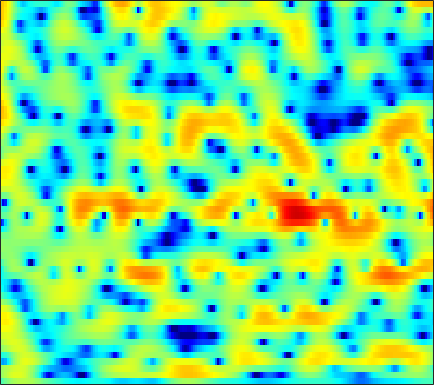

Values plotted in this chart, from the file beside it:
-2.2826, -1.5514, -0.70018, 0.019941, 0.48227, 0.98365, 1.3897, 1.6255, 1.8455, 1.976, 2.0152, 1.9911, 1.8875, 1.7084, 1.5301, 1.235, 0.88438, 0.59566, 0.16166, -0.29133, -0.76371, -1.1139, -1.5763, -2.0059
0.6074, 1.226, 1.943, 2.537, 2.898, 3.268, 3.509, 3.604, 3.609, 3.47, 3.184, 2.865, 2.284, 1.514, 0.8052, -0.3557, -1.813, -3.121, -5.254, -7.962, -11.39, -14.27, -16.28, -14.13
1.036, 1.295, 1.661, 2.041, 2.324, 2.684, 2.981, 3.151, 3.28, 3.276, 3.125, 2.892, 2.431, 1.783, 1.165, 0.1686, -1.021, -2.017, -3.408, -4.794, -6.02, -6.743, -7.411, -7.848
-7.46, -8.533, -7.688, -5.16, -3.246, -1.104, 0.5671, 1.541, 2.53, 3.216, 3.635, 3.787, 3.792, 3.607, 3.36, 2.903, 2.307, 1.792, 1.033, 0.2038, -0.7166, -1.458, -2.535, -3.737
-3.535, -3.623, -3.262, -2.351, -1.467, -0.2454, 0.8879, 1.6, 2.336, 2.841, 3.135, 3.221, 3.136, 2.893, 2.607, 2.114, 1.511, 1, 0.2917, -0.4335, -1.141, -1.667, -2.311, -2.928
0.3916, 0.8742, 1.443, 1.967, 2.337, 2.748, 3.07, 3.231, 3.327, 3.264, 3.03, 2.743, 2.188, 1.458, 0.7516, -0.3923, -1.778, -2.963, -4.685, -6.456, -7.851, -8.338, -8.13, -7.336
1.722, 2.235, 2.779, 3.174, 3.383, 3.541, 3.56, 3.481, 3.246, 2.875, 2.356, 1.873, 1.062, 0.06999, -0.8134, -2.176, -3.833, -5.292, -7.618, -10.28, -12.57, -12.99, -11.53, -9.403
2.929, 3.18, 3.418, 3.528, 3.525, 3.389, 3.128, 2.849, 2.375, 1.777, 1.055, 0.448, -0.4462, -1.375, -2.079, -3.004, -3.881, -4.473, -5.156, -5.624, -5.884, -5.895, -5.724, -5.351
4.264, 4.389, 4.436, 4.335, 4.164, 3.808, 3.302, 2.805, 1.984, 0.9754, -0.2133, -1.202, -2.648, -4.185, -5.306, -6.54, -7.228, -7.342, -7.082, -6.579, -6.043, -5.653, -5.195, -4.8
5.098, 5.26, 5.294, 5.131, 4.884, 4.381, 3.66, 2.984, 1.904, 0.6007, -0.9508, -2.33, -4.62, -7.703, -10.92, -18.11, -24.43, -16.19, -10.89, -7.994, -6.248, -5.443, -4.877, -4.813
4.951, 5.093, 5.04, 4.735, 4.337, 3.597, 2.648, 1.822, 0.5995, -0.6837, -1.983, -2.891, -3.951, -4.791, -5.268, -5.567, -5.398, -4.971, -4.185, -3.353, -2.646, -2.254, -2.071, -2.318
3.833, 3.718, 3.346, 2.703, 2.029, 0.8863, -0.5855, -1.932, -4.179, -6.973, -10.14, -11.73, -11.02, -8.606, -6.877, -4.98, -3.482, -2.502, -1.377, -0.477, 0.234, 0.633, 1.019, 1.21
1.231, 0.8609, 0.1992, -0.6178, -1.34, -2.442, -3.783, -4.95, -6.755, -8.754, -10.66, -11.42, -10.6, -8.555, -6.888, -4.86, -3.154, -2.084, -0.8824, 0.1339, 0.9614, 1.465, 1.996, 2.421
-1.746, -2.33, -3.208, -4.171, -4.919, -5.919, -6.77, -7.194, -7.461, -7.401, -7.079, -6.653, -5.827, -4.823, -4.022, -2.928, -1.848, -1.08, -0.1583, 0.6313, 1.323, 1.762, 2.277, 2.681
-4.186, -4.869, -6.048, -7.699, -9.364, -12.08, -14.87, -15.37, -13.05, -10.15, -7.739, -6.232, -4.58, -3.198, -2.296, -1.255, -0.3699, 0.1901, 0.8506, 1.387, 1.811, 2.089, 2.41, 2.692
-5.101, -5.159, -5.639, -6.595, -7.57, -9.25, -10.79, -10.89, -9.257, -6.946, -4.829, -3.467, -1.984, -0.8146, -0.08829, 0.7046, 1.297, 1.609, 1.879, 1.989, 1.951, 1.844, 1.649, 1.526
-4.858, -3.903, -2.982, -2.35, -2.04, -1.819, -1.596, -1.364, -0.9921, -0.5183, 0.005711, 0.3873, 0.8623, 1.325, 1.635, 1.989, 2.261, 2.381, 2.299, 1.916, 1.128, 0.1804, -1.677, -4.187
-5.105, -3.269, -1.466, -0.1851, 0.4514, 0.9945, 1.299, 1.347, 1.207, 0.8808, 0.3791, -0.1011, -0.7466, -1.137, -1.125, -0.7247, -0.02938, 0.4967, 0.9921, 1.092, 0.7026, 0.0661, -1.349, -3.243
-2.426, -1.42, -0.2928, 0.4944, 0.8842, 1.168, 1.13, 0.8749, 0.2374, -0.8505, -2.544, -4.377, -8.174, -15.88, -22.22, -10.76, -5.78, -3.534, -1.543, -0.2909, 0.4587, 0.7826, 1.031, 1.173
-0.04754, 0.1527, 0.4118, 0.5878, 0.6566, 0.6337, 0.4119, 0.1346, -0.4252, -1.246, -2.29, -3.19, -4.455, -5.365, -5.518, -4.93, -3.778, -2.84, -1.721, -0.7917, -0.07243, 0.3453, 0.7923, 1.155
0.6685, 0.6275, 0.5862, 0.557, 0.5245, 0.4262, 0.2849, 0.1363, -0.1351, -0.4493, -0.8056, -1.073, -1.357, -1.549, -1.591, -1.5, -1.294, -1.078, -0.752, -0.4539, -0.1909, -0.02368, 0.1421, 0.2857
0.578, 0.4921, 0.4306, 0.4343, 0.4495, 0.4721, 0.4982, 0.4925, 0.463, 0.4249, 0.3636, 0.3111, 0.2596, 0.2143, 0.1905, 0.1784, 0.1794, 0.168, 0.1375, 0.06242, -0.07216, -0.2116, -0.4404, -0.7152
-0.4805, -0.5448, -0.4258, -0.1612, 0.07767, 0.4325, 0.7281, 0.9113, 1.113, 1.234, 1.327, 1.383, 1.429, 1.484, 1.515, 1.529, 1.502, 1.425, 1.227, 0.9166, 0.4325, -0.04001, -0.8298, -1.843
-4.97, -4.806, -3.556, -2.046, -1.014, 0.05592, 0.7862, 1.161, 1.441, 1.551, 1.583, 1.615, 1.719, 1.917, 2.117, 2.389, 2.58, 2.652, 2.579, 2.263, 1.683, 1.029, -0.1831, -1.867
-13.57, -11.45, -6.187, -2.931, -1.283, 0.06857, 0.7664, 0.9413, 0.6757, 0.004592, -0.9817, -1.667, -1.884, -1.059, -0.06376, 1.296, 2.369, 2.921, 3.319, 3.312, 2.968, 2.451, 1.465, 0.2249
-1.119, -1.249, -0.9194, -0.1962, 0.3738, 0.9613, 1.232, 1.063, 0.2667, -1.466, -4.737, -9.176, -16.84, -7.234, -3.236, -0.05344, 1.849, 2.699, 3.323, 3.477, 3.177, 2.735, 1.804, 0.5645
-2.179, -2.924, -2.898, -1.845, -0.8744, 0.373, 1.237, 1.577, 1.666, 1.312, 0.7807, 0.3733, 0.2097, 0.5293, 1.019, 1.692, 2.179, 2.412, 2.436, 2.204, 1.719, 1.227, 0.3639, -0.8915
-8.245, -15.25, -13.44, -5.914, -2.935, -0.3459, 1.214, 2.004, 2.62, 2.919, 2.956, 2.884, 2.688, 2.408, 2.131, 1.676, 1.062, 0.4935, -0.3854, -1.348, -2.133, -2.587, -2.851, -2.939
-0.2852, -0.6233, -0.5629, 0.09073, 0.7623, 1.681, 2.393, 2.797, 3.082, 3.169, 3.004, 2.782, 2.295, 1.64, 0.9813, -0.1089, -1.543, -2.944, -5.335, -8.644, -12.74, -14.33, -11.5, -8.069
2.856, 2.828, 2.85, 2.903, 2.97, 3.018, 3.027, 2.946, 2.735, 2.376, 1.871, 1.404, 0.668, -0.2038, -0.9479, -2.122, -3.529, -4.815, -6.837, -9.225, -11.42, -12.11, -10.78, -8.694
4.295, 4.29, 4.227, 4.094, 3.938, 3.633, 3.21, 2.798, 2.14, 1.323, 0.4147, -0.3431, -1.355, -2.362, -3.025, -3.843, -4.557, -5.052, -5.678, -6.216, -6.638, -6.772, -6.731, -6.435
5.261, 5.252, 5.146, 4.934, 4.677, 4.206, 3.517, 2.87, 1.769, 0.3933, -1.304, -2.745, -4.798, -6.505, -7.248, -7.24, -6.646, -6.128, -5.622, -5.34, -5.254, -5.266, -5.456, -5.738
5.176, 5.279, 5.322, 5.231, 5.046, 4.625, 3.955, 3.265, 2.021, 0.3442, -1.952, -4.267, -8.736, -17.51, -25, -12.83, -8.453, -6.647, -5.227, -4.511, -4.277, -4.367, -4.781, -5.513
2.948, 3.462, 4.008, 4.307, 4.385, 4.266, 3.937, 3.512, 2.731, 1.681, 0.3884, -0.7171, -2.242, -3.467, -3.976, -3.988, -3.552, -3.213, -2.922, -2.941, -3.288, -3.795, -4.647, -5.781
-0.5199, 0.7238, 1.859, 2.552, 2.86, 3.055, 3.059, 2.988, 2.799, 2.521, 2.14, 1.839, 1.406, 1.026, 0.7601, 0.4631, 0.1462, -0.128, -0.6376, -1.383, -2.456, -3.502, -5.285, -7.553
-0.8797, -0.06797, 0.5399, 0.7886, 0.8055, 0.7912, 0.8304, 0.9917, 1.338, 1.761, 2.161, 2.393, 2.61, 2.676, 2.659, 2.505, 2.196, 1.852, 1.196, 0.2851, -0.9468, -2.113, -4.19, -6.995
0.7313, 0.4943, -0.2402, -1.562, -2.943, -5.051, -6.032, -5.212, -3.026, -0.9648, 0.6255, 1.497, 2.334, 2.844, 3.059, 3.141, 3.034, 2.82, 2.377, 1.752, 0.9352, 0.2059, -0.9199, -2.082
2.254, 1.598, 0.2872, -1.74, -3.922, -7.848, -10.79, -8.836, -5.022, -2.342, -0.5366, 0.4058, 1.265, 1.835, 2.085, 2.267, 2.292, 2.222, 2.026, 1.703, 1.271, 0.877, 0.336, -0.2223
4.138, 3.669, 2.808, 1.767, 0.9254, -0.09563, -0.7664, -0.9895, -0.9497, -0.7187, -0.4861, -0.3559, -0.2609, -0.2261, -0.2054, -0.1619, -0.1087, -0.05698, -0.03331, -0.09774, -0.2737, -0.491, -0.8704, -1.354
6.055, 5.71, 5.072, 4.299, 3.666, 2.758, 1.847, 1.18, 0.2939, -0.5907, -1.53, -2.27, -3.267, -4.231, -4.751, -4.996, -4.664, -4.155, -3.445, -2.893, -2.684, -2.786, -3.314, -4.269
7.264, 6.894, 6.217, 5.331, 4.551, 3.36, 1.997, 0.9, -0.6794, -2.373, -4.201, -5.744, -8.221, -11.77, -15.73, -19.63, -13.55, -10.06, -7.021, -5.203, -4.313, -4.148, -4.654, -6.058
7.369, 6.92, 6.103, 5.012, 3.993, 2.387, 0.4642, -1.212, -3.655, -6.208, -8.474, -9.69, -10.86, -11.84, -12.44, -12.2, -10.35, -8.508, -6.306, -4.666, -3.596, -3.165, -3.006, -3.286
6.492, 5.997, 5.088, 3.89, 2.777, 0.9413, -1.373, -3.554, -7.377, -13.23, -27.29, -22.47, -14.2, -10.74, -9.082, -7.409, -5.946, -4.941, -3.707, -2.654, -1.831, -1.358, -0.9058, -0.6244
5.042, 4.536, 3.667, 2.588, 1.645, 0.192, -1.496, -2.911, -4.948, -6.92, -8.272, -8.485, -7.823, -6.687, -5.769, -4.631, -3.615, -2.924, -2.099, -1.388, -0.7805, -0.3838, 0.04837, 0.4078
3.74, 3.169, 2.296, 1.338, 0.5969, -0.362, -1.26, -1.872, -2.581, -3.118, -3.429, -3.503, -3.396, -3.096, -2.809, -2.371, -1.923, -1.594, -1.185, -0.7972, -0.4204, -0.1573, 0.1858, 0.503
3.122, 2.255, 0.9459, -0.3841, -1.239, -1.998, -2.233, -2.137, -1.851, -1.524, -1.224, -1.042, -0.8496, -0.7086, -0.6465, -0.6096, -0.6137, -0.6393, -0.6632, -0.6334, -0.5288, -0.3866, -0.1033, 0.2372
3.689, 2.247, -0.3386, -3.993, -7.514, -9.822, -6.368, -3.872, -1.569, -0.1064, 0.7864, 1.191, 1.445, 1.417, 1.253, 0.8407, 0.2419, -0.303, -1.078, -1.771, -2.152, -2.085, -1.585, -0.7788
4.875, 3.69, 1.643, -0.9134, -2.845, -3.926, -2.575, -1.078, 0.5701, 1.68, 2.302, 2.498, 2.437, 2.042, 1.536, 0.5707, -0.7907, -2.131, -4.538, -7.97, -12.04, -12.04, -7.896, -4.444
4.569, 4.181, 3.532, 2.858, 2.43, 2.052, 1.924, 1.954, 2.029, 2.009, 1.813, 1.522, 0.9185, 0.07953, -0.7104, -1.955, -3.432, -4.715, -6.716, -9.015, -10.86, -10.69, -8.483, -5.983
3.792, 3.934, 3.956, 3.84, 3.692, 3.433, 3.119, 2.821, 2.359, 1.76, 0.987, 0.2577, -0.9051, -2.285, -3.45, -5.067, -6.485, -7.236, -7.707, -7.624, -7.071, -6.405, -5.367, -4.279
3.031, 3.497, 3.876, 3.992, 3.93, 3.686, 3.28, 2.87, 2.174, 1.307, 0.2173, -0.7725, -2.409, -4.539, -6.55, -10.17, -15.12, -17.53, -13.83, -9.869, -7.116, -5.605, -3.976, -2.718
2.369, 2.946, 3.367, 3.442, 3.304, 2.91, 2.316, 1.793, 0.9808, 0.07288, -0.949, -1.802, -3.139, -4.785, -6.299, -8.588, -10.82, -11.47, -10.16, -7.76, -5.53, -4.104, -2.545, -1.304
2.71, 3.022, 3.043, 2.678, 2.182, 1.267, 0.1458, -0.748, -1.833, -2.697, -3.284, -3.63, -4.031, -4.464, -4.817, -5.223, -5.433, -5.368, -4.931, -4.143, -3.146, -2.311, -1.23, -0.2282
4.404, 4.201, 3.582, 2.526, 1.419, -0.542, -3.117, -5.47, -8.621, -9.761, -8.416, -7.184, -5.959, -5.235, -4.91, -4.728, -4.611, -4.485, -4.15, -3.574, -2.76, -2.057, -1, 0.04546
6.229, 5.671, 4.656, 3.238, 1.873, -0.4801, -3.598, -6.651, -11.45, -12.99, -10.01, -8.087, -6.52, -5.789, -5.649, -5.911, -6.549, -7.13, -7.667, -7.348, -5.997, -4.635, -2.807, -1.188
6.959, 6.34, 5.301, 4.019, 2.886, 1.205, -0.5867, -1.917, -3.438, -4.46, -4.956, -5.098, -5.243, -5.57, -6.109, -7.29, -9.422, -12.1, -19.56, -24.9, -12.79, -8.888, -5.545, -3.29
6.948, 6.402, 5.476, 4.349, 3.364, 1.927, 0.3953, -0.721, -2.116, -3.226, -3.994, -4.378, -4.704, -5.003, -5.3, -5.904, -6.775, -7.586, -8.45, -8.485, -7.445, -6.402, -5.055, -3.952
6.915, 6.503, 5.728, 4.646, 3.642, 1.996, -0.003277, -1.705, -4.107, -6.154, -6.944, -6.592, -5.578, -4.594, -4.004, -3.524, -3.282, -3.199, -3.156, -3.152, -3.195, -3.239, -3.52, -4.081
